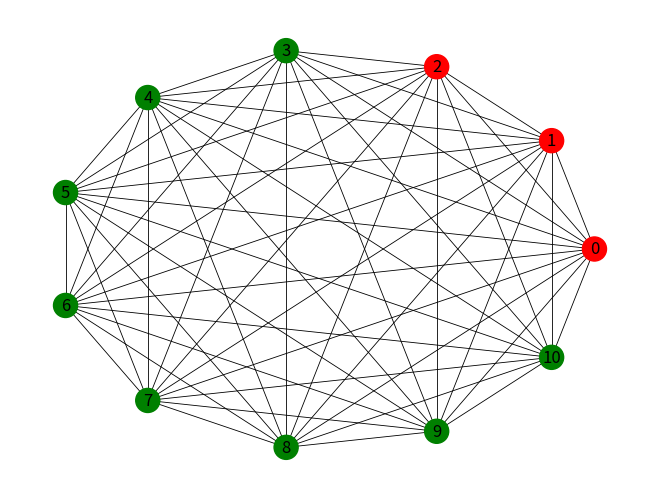
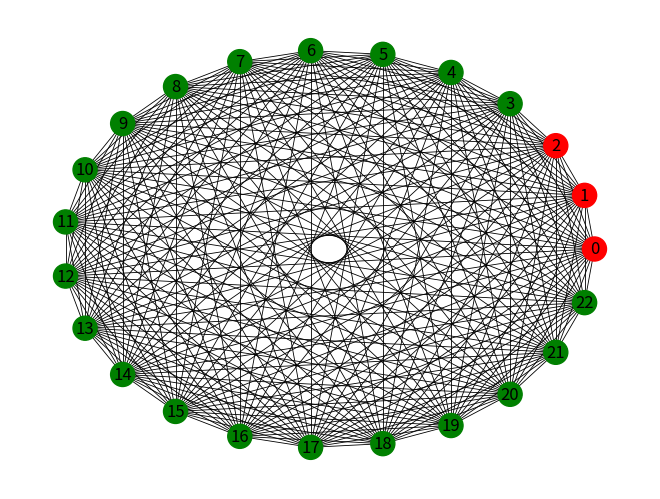
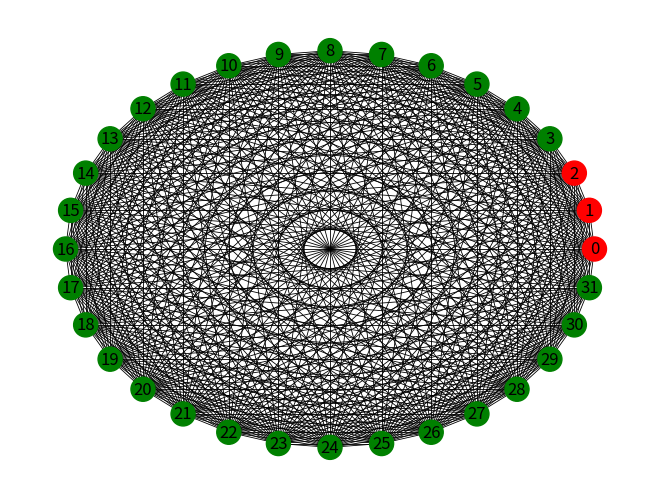

Recreate these plots in Python, in order.
# Plot the figure of ionq with different qubits
import matplotlib.pyplot as plt
import networkx as nx

G = nx.Graph()

N = [11, 23, 32]
name = ['ionq Harmony', 'ionq Aria', 'ionq Forte']
for k in range(3):
    n = N[k]
    V = list(range(n))
    color = ['red' for _ in range(3)] + ['green' for _ in range(n - 3)]

    G.add_nodes_from(V)

    E = []
    for i in range(n):
        for j in range(i + 1, n):
            E.append((i, j))

    G.add_edges_from(E)
    nx.draw(G, with_labels=True, node_color=color, pos=nx.circular_layout(G), width=0.6)

    # plt.figtext(0.5, 0.01, 'green: pending qubits;                  red: activating qubits', ha="center", fontsize=24)
    # plt.title(name[k])
    plt.show()
